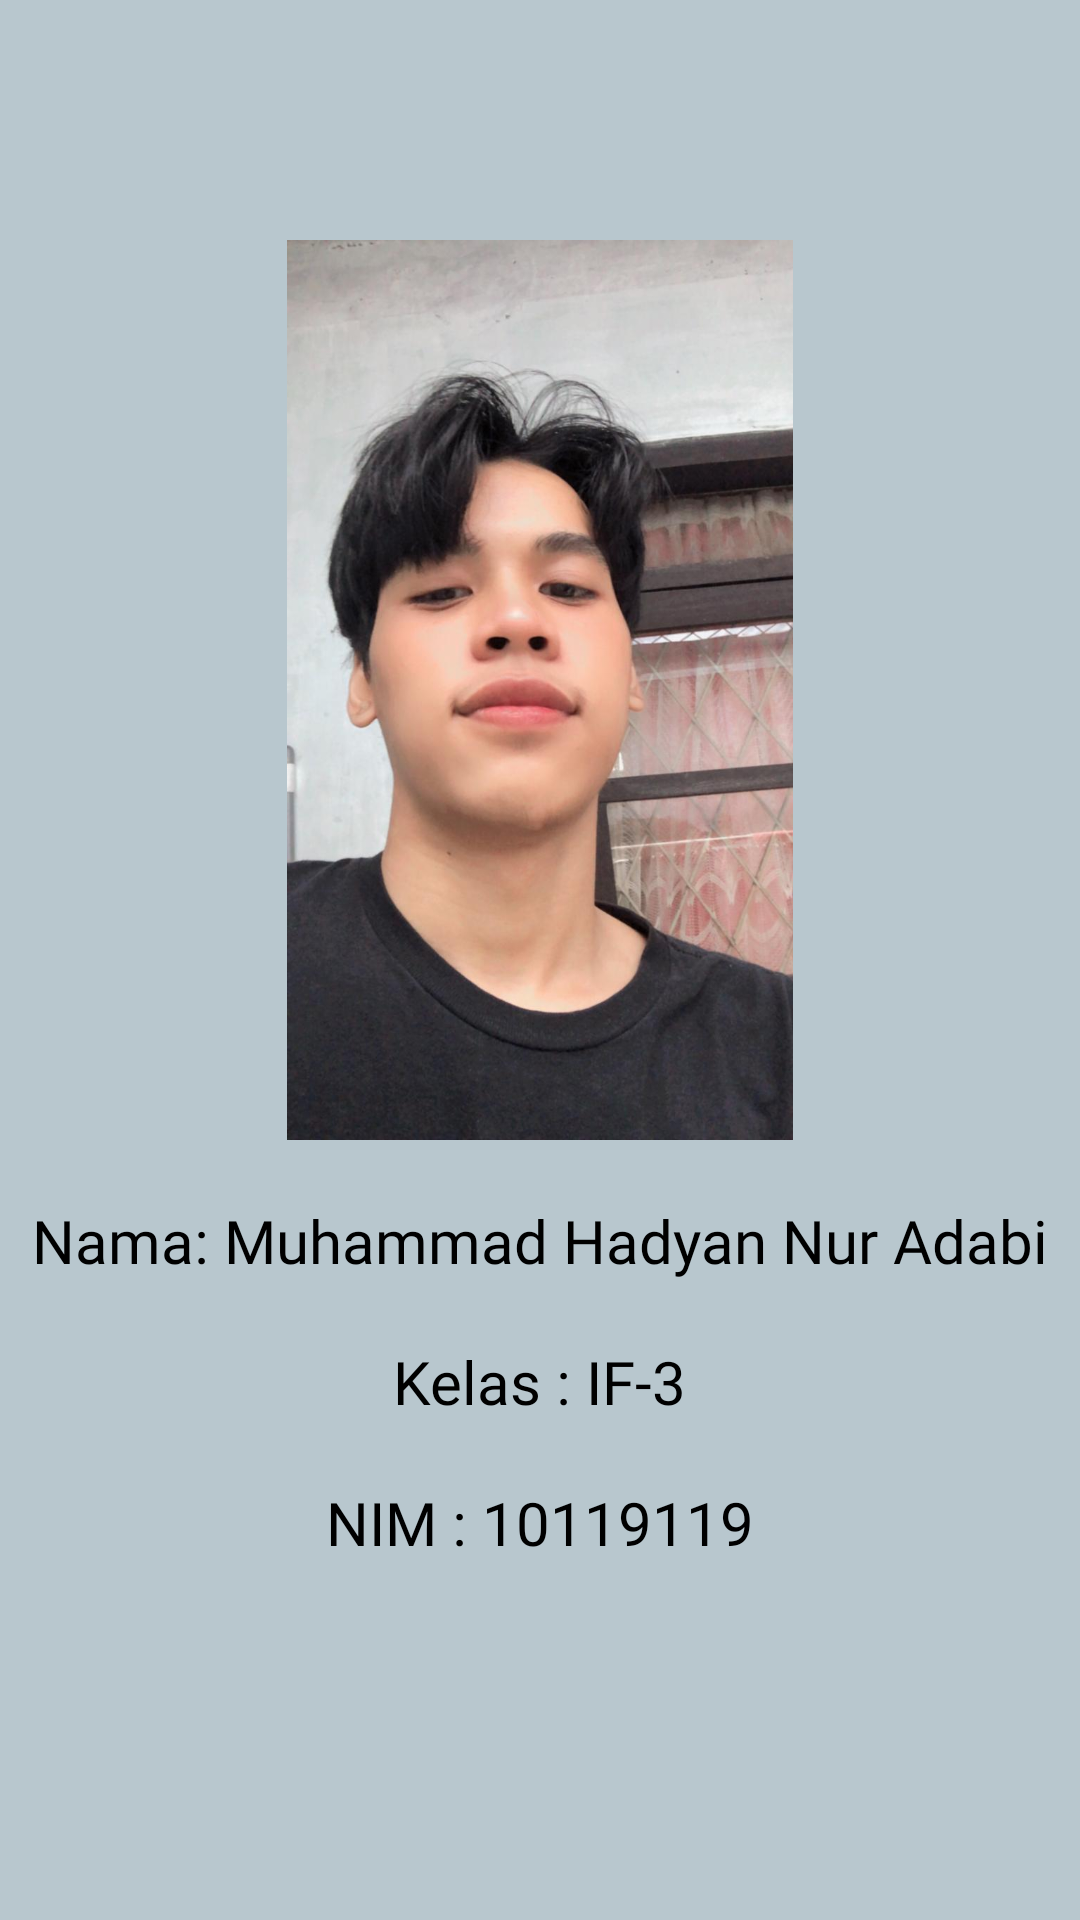

Produce the Android XML layout that renders to this screen, including the resource entries it uses.
<!-- AndroidManifest.xml: application theme Theme.UASAKBIF310119119 -->
<!-- res/layout/fragment_profile.xml -->
<?xml version="1.0" encoding="utf-8"?>
<RelativeLayout xmlns:android="http://schemas.android.com/apk/res/android"
    xmlns:tools="http://schemas.android.com/tools"
    android:layout_width="match_parent"
    android:layout_height="match_parent"
    android:background="#B8C7CE"
    tools:context=".BotNav.ProfileFragment">

    //NIM     : 10119119
    //NAMA    : MUHAMMAD HADYAN NUR ADABI
    //KELAS   : IF-3

    
    <ImageView
        android:id="@+id/profile"
        android:layout_width="300dp"
        android:layout_height="300dp"
        android:layout_centerHorizontal="true"
        android:layout_marginTop="80dp"
        android:src="@drawable/profil"
        />

    <TextView
        android:id="@+id/nama"
        android:layout_width="wrap_content"
        android:layout_height="wrap_content"
        android:layout_below="@+id/profile"
        android:layout_centerInParent="true"
        android:layout_marginTop="20dp"
        android:text="Nama: Muhammad Hadyan Nur Adabi"
        android:textColor="@color/black"
        android:textSize="20dp"
        android:fontFamily="@font/poppins_medium"/>

    <TextView
        android:id="@+id/kelas"
        android:layout_width="wrap_content"
        android:layout_height="wrap_content"
        android:layout_below="@+id/nama"
        android:layout_centerInParent="true"
        android:layout_marginTop="20dp"
        android:textSize="20dp"
        android:textColor="@color/black"
        android:text="Kelas : IF-3"
        android:fontFamily="@font/poppins_medium"/>
    <TextView
        android:id="@+id/nim"
        android:layout_width="wrap_content"
        android:layout_height="wrap_content"
        android:layout_marginTop="20dp"
        android:textSize="20dp"
        android:layout_centerVertical="true"
        android:layout_centerHorizontal="true"
        android:layout_below="@+id/kelas"
        android:textColor="@color/black"
        android:text="NIM : 10119119"
        android:fontFamily="@font/poppins_medium">

    </TextView>


</RelativeLayout>
<!-- resources referenced by this layout -->
<resources>
  <!-- drawable profil: jpeg bitmap (drawable, 71167 bytes) -->
  <style name="Theme.UASAKBIF310119119" parent="Theme.MaterialComponents.DayNight.DarkActionBar">
          
          <item name="colorPrimary">@color/purple_500</item>
          <item name="colorPrimaryVariant">@color/purple_700</item>
          <item name="colorOnPrimary">@color/white</item>
          
          <item name="colorSecondary">@color/teal_200</item>
          <item name="colorSecondaryVariant">@color/teal_700</item>
          <item name="colorOnSecondary">@color/black</item>
          
          <item name="android:statusBarColor" tools:targetApi="l">?attr/colorPrimaryVariant</item>
          
      </style>
  <!-- not gathered from this repository: default colours our renderer supplied (Android Studio template values) -->
  <color name="purple_500">#FF6200EE</color>
  <color name="purple_700">#FF3700B3</color>
  <color name="teal_200">#FF03DAC5</color>
  <color name="teal_700">#FF018786</color>
  <color name="black">#FF000000</color>
  <color name="white">#FFFFFFFF</color>
</resources>
